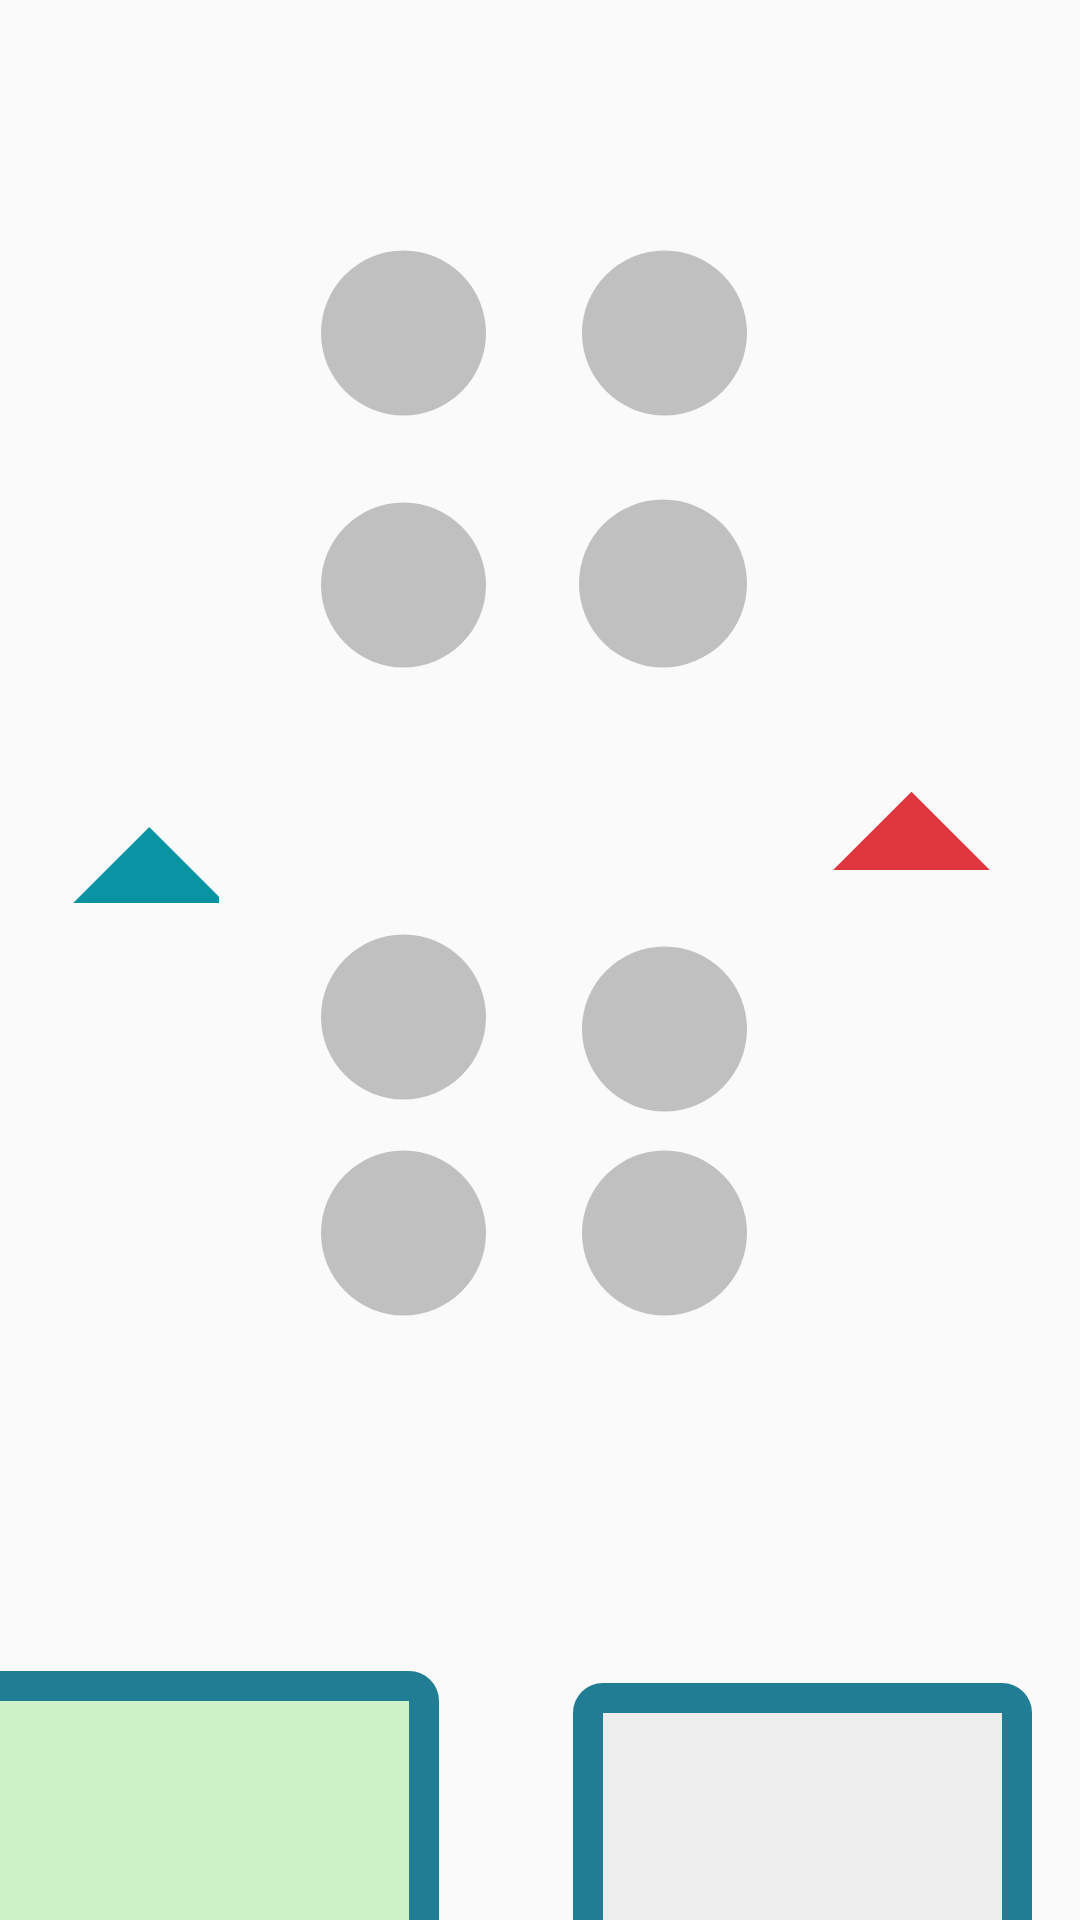

Produce the Android XML layout that renders to this screen, including the resource entries it uses.
<!-- AndroidManifest.xml: application theme AppTheme.FullScreen -->
<!-- res/layout/activity_main.xml -->
<?xml version="1.0" encoding="utf-8"?>
<androidx.constraintlayout.widget.ConstraintLayout
    xmlns:android="http://schemas.android.com/apk/res/android"
    xmlns:tools="http://schemas.android.com/tools"
    xmlns:app="http://schemas.android.com/apk/res-auto"
    android:layout_width="match_parent"
    android:layout_height="match_parent"
    tools:context=".MainActivity">


    <ImageView
        android:id="@+id/human_main"
        android:layout_width="330dp"
        android:layout_height="545dp"
        android:src="@drawable/human_body"
        app:layout_constraintBottom_toBottomOf="parent"
        app:layout_constraintLeft_toLeftOf="parent"
        app:layout_constraintRight_toRightOf="parent"
        app:layout_constraintTop_toTopOf="parent"
        app:layout_constraintVertical_bias="0.0">

    </ImageView>

    <ImageView
        android:id="@+id/ear_left"
        android:layout_width="55dp"
        android:layout_height="70dp"
        android:layout_marginStart="92dp"
        android:layout_marginTop="76dp"
        app:layout_constraintStart_toStartOf="@+id/human_main"
        app:layout_constraintTop_toTopOf="parent"
        app:srcCompat="@drawable/circle" />

    <ImageView
        android:id="@+id/ear_right"
        android:layout_width="55dp"
        android:layout_height="70dp"
        android:layout_marginTop="76dp"
        android:layout_marginEnd="96dp"
        app:layout_constraintEnd_toEndOf="@+id/human_main"
        app:layout_constraintTop_toTopOf="parent"
        app:srcCompat="@drawable/circle" />

    <ImageView
        android:id="@+id/shoulder_left"
        android:layout_width="55dp"
        android:layout_height="70dp"
        android:layout_marginStart="92dp"
        android:layout_marginTop="160dp"
        app:layout_constraintStart_toStartOf="@+id/human_main"
        app:layout_constraintTop_toTopOf="parent"
        app:srcCompat="@drawable/circle" />

    <ImageView
        android:id="@+id/heup_left"
        android:layout_width="55dp"
        android:layout_height="70dp"
        android:layout_marginStart="92dp"
        android:layout_marginTop="304dp"
        app:layout_constraintStart_toStartOf="@+id/human_main"
        app:layout_constraintTop_toTopOf="parent"
        app:srcCompat="@drawable/circle" />

    <ImageView
        android:id="@+id/heup_right"
        android:layout_width="55dp"
        android:layout_height="70dp"
        android:layout_marginTop="308dp"
        android:layout_marginEnd="96dp"
        app:layout_constraintEnd_toEndOf="@+id/human_main"
        app:layout_constraintTop_toTopOf="parent"
        app:srcCompat="@drawable/circle" />

    <ImageView
        android:id="@+id/knee_left"
        android:layout_width="55dp"
        android:layout_height="70dp"
        android:layout_marginStart="92dp"
        android:layout_marginTop="376dp"
        app:layout_constraintStart_toStartOf="@+id/human_main"
        app:layout_constraintTop_toTopOf="parent"
        app:srcCompat="@drawable/circle" />


    <ImageView
        android:id="@+id/knee_right"
        android:layout_width="55dp"
        android:layout_height="70dp"
        android:layout_marginTop="376dp"
        android:layout_marginEnd="96dp"
        app:layout_constraintEnd_toEndOf="@+id/human_main"
        app:layout_constraintTop_toTopOf="parent"
        app:srcCompat="@drawable/circle" />

    <ImageView
        android:id="@+id/shoulder_right"
        android:layout_width="56dp"
        android:layout_height="69dp"
        android:layout_marginTop="160dp"
        android:layout_marginEnd="96dp"
        app:layout_constraintEnd_toEndOf="@+id/human_main"
        app:layout_constraintTop_toTopOf="parent"
        app:srcCompat="@drawable/circle" />

    <ImageView
        android:id="@+id/rightbox"
        android:layout_width="153dp"
        android:layout_height="126dp"
        android:layout_marginTop="16dp"
        android:layout_marginEnd="16dp"
        app:layout_constraintEnd_toEndOf="parent"
        app:layout_constraintTop_toBottomOf="@+id/human_main"
        app:srcCompat="@drawable/rectangle_right" />

    <ImageView
        android:id="@+id/leftbox"
        android:layout_width="161dp"
        android:layout_height="130dp"
        android:layout_marginTop="12dp"
        android:layout_marginEnd="60dp"
        app:layout_constraintEnd_toStartOf="@+id/rightbox"
        app:layout_constraintStart_toStartOf="parent"
        app:layout_constraintTop_toBottomOf="@+id/human_main"
        app:srcCompat="@drawable/rectangle_left" />

    <ImageView
        android:id="@+id/left_hand"
        android:layout_width="50dp"
        android:layout_height="53dp"
        android:layout_marginStart="8dp"
        android:layout_marginTop="248dp"
        app:layout_constraintStart_toStartOf="@+id/human_main"
        app:layout_constraintTop_toTopOf="parent"
        app:srcCompat="@drawable/triangle_left" />

    <ImageView
        android:id="@+id/right_hand"
        android:layout_width="71dp"
        android:layout_height="62dp"
        android:layout_marginTop="228dp"
        app:layout_constraintEnd_toEndOf="@+id/human_main"
        app:layout_constraintTop_toTopOf="parent"
        app:srcCompat="@drawable/triangle_right" />
</androidx.constraintlayout.widget.ConstraintLayout>
<!-- resources referenced by this layout -->
<resources>
  <!-- drawable circle (drawable) -->
  <?xml version="1.0" encoding="utf-8"?>
  <shape
      xmlns:android="http://schemas.android.com/apk/res/android"
      android:shape="oval">
      <solid
          android:color="#C0C0C0" />
      <size
          android:width="120dp"
          android:height="120dp"/>
  </shape>
  <!-- drawable rectangle_left (drawable) -->
  <?xml version="1.0" encoding="UTF-8"?>
  <shape xmlns:android="http://schemas.android.com/apk/res/android" android:id="@+id/listview_background_shape">
      <stroke android:width="10dp" android:color="#ff207d94" />
      <padding android:left="10dp"
          android:top="2dp"
          android:right="2dp"
          android:bottom="2dp" />
      <corners android:radius="5dp" />
      <solid android:color="#CEF2C7" />
  </shape>
  <!-- drawable rectangle_right (drawable) -->
  <?xml version="1.0" encoding="UTF-8"?>
  <shape xmlns:android="http://schemas.android.com/apk/res/android" android:id="@+id/listview_background_shape">
      <stroke android:width="10dp" android:color="#ff207d94" />
      <padding android:left="10dp"
          android:top="2dp"
          android:right="2dp"
          android:bottom="2dp" />
      <corners android:radius="5dp" />
      <solid android:color="#EDEDED" />
  </shape>
  <!-- drawable triangle_left (drawable) -->
  <?xml version="1.0" encoding="utf-8"?>
  <layer-list xmlns:android="http://schemas.android.com/apk/res/android" >
      <item>
          <rotate
              android:fromDegrees="45"
              android:toDegrees="45"
              android:pivotX="-40%"
              android:pivotY="87%" >
              <shape
                  android:shape="rectangle" >
                  <solid
                      android:color="#0a94a3 " />
              </shape>
          </rotate>
      </item>
  </layer-list>
  <!-- drawable triangle_right (drawable) -->
  <?xml version="1.0" encoding="utf-8"?>
  <layer-list xmlns:android="http://schemas.android.com/apk/res/android" >
      <item>
          <rotate
              android:fromDegrees="45"
              android:toDegrees="45"
              android:pivotX="-40%"
              android:pivotY="87%" >
              <shape
                  android:shape="rectangle" >
                  <solid
                      android:color="#e0363e " />
              </shape>
          </rotate>
      </item>
  </layer-list>
  <style name="AppTheme.FullScreen" parent="@style/Theme.AppCompat.Light">
          
          <item name="colorPrimary">@color/colorPrimary</item>
          <item name="colorPrimaryDark">@color/colorPrimaryDark</item>
          <item name="colorAccent">@color/colorAccent</item>
          <item name="windowNoTitle">true</item>
          <item name="windowActionBar">false</item>
          <item name="android:windowFullscreen">true</item>
          <item name="android:windowContentOverlay">@null</item>
      </style>
  <!-- not gathered from this repository: default colours our renderer supplied (Android Studio template values) -->
  <color name="colorPrimary">#FF6200EE</color>
  <color name="colorPrimaryDark">#FF3700B3</color>
  <color name="colorAccent">#FF03DAC5</color>
</resources>
